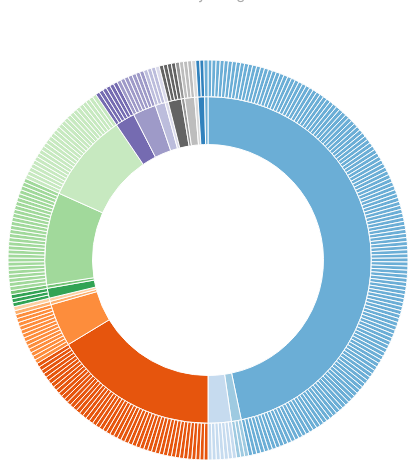
D3 v3 page, settled after 480 driven frames (8 s of simulated time); the page loaded 1 data file(s).



$(document).ready(function() {

  function chooseAnt(ant) {
    $('#rollover').html('Show me <i>' + ant + '</i>');
  }

  function emptyRollover() {
    $('#rollover').text('Click a section to reveal any images.');
  }

  function clickAnt(ant,depth) {

    $('#subname').text(ant);
    if(ant == 'ant') {
      $('#subname').text('');
    }

    var ant = {"ant":ant,"depth":depth};
    var url = 'php/getwiki.php';

    $.post(url,ant, function(data) {
      $("#imgPanel").empty().append(data);
    });

  }

  var width = 400,
      height = 600,
      radius = Math.min(width, height) / 2,
      color = d3.scale.category20c();

  var svg = d3.select("#sunburst").append("svg")
      .attr("width", width)
      .attr("height", height)
      .append("g")
      .attr("transform", "translate(" + width / 2 + "," + height * .42 + ")");

  var partition = d3.layout.partition()
      .sort(null)
      .size([2 * Math.PI, radius * radius])
      .value(function(d) { return 1; });

  var arc = d3.svg.arc()
      .startAngle(function(d) { return d.x; })
      .endAngle(function(d) { return d.x + d.dx; })
      .innerRadius(function(d) { return Math.sqrt(d.y); })
      .outerRadius(function(d) { return Math.sqrt(d.y + d.dy); });

  d3.json("antsgenus.json", function(error, root) {

    var path = svg.datum(root).selectAll("path")
        .data(partition.nodes)
        .enter().append("path")
        .attr("display", function(d) { return d.depth ? null : "none"; }) // hide inner ring
        .attr("d", arc)
        .on("mouseover",function(d) { chooseAnt(d.name); })
        .on("click",function(d) { clickAnt(d.name,d.depth); })
        .on("mouseout", function() {emptyRollover();})
        .style("stroke", "#fff")
        .style("fill", function(d) { return color((d.children ? d : d.parent).name); })
        .style("fill-rule", "evenodd")
        .each(stash);

    d3.selectAll("input").on("change", function change() {
      var value = this.value === "count"
          ? function() { return 1; }
          : function(d) { return d.size; };

      path
          .data(partition.value(value).nodes)
          .transition()
          .duration(1500)
          .attrTween("d", arcTween);
    });
  });



  // Stash the old values for transition.
  function stash(d) {
    d.x0 = d.x;
    d.dx0 = d.dx;
  }

  // Interpolate the arcs in data space.
  function arcTween(a) {
    var i = d3.interpolate({x: a.x0, dx: a.dx0}, a);
    return function(t) {
      var b = i(t);
      a.x0 = b.x;
      a.dx0 = b.dx;
      return arc(b);
    };
  }

  d3.select(self.frameElement).style("height", height + "px");

  $(document).ajaxStart(function(){
    $('#loading').show();
  }).ajaxStop(function(){
    $('#loading').hide();
  });

  clickAnt('ant');

});



  (function(i,s,o,g,r,a,m){i['GoogleAnalyticsObject']=r;i[r]=i[r]||function(){
  (i[r].q=i[r].q||[]).push(arguments)},i[r].l=1*new Date();a=s.createElement(o),
  m=s.getElementsByTagName(o)[0];a.async=1;a.src=g;m.parentNode.insertBefore(a,m)
  })(window,document,'script','//www.google-analytics.com/analytics.js','ga');

  ga('create', 'UA-41423516-1', 'vaguespace.org');
  ga('send', 'pageview');



### data: antsgenus.json
{
 "name": "ants",
 "children": [
  {
   "name": "Myrmicinae",
   "children": [
    "{... 2 keys}",
    "{... 2 keys}",
    "{... 2 keys}",
    "{... 2 keys}",
    "{... 2 keys}",
    "{... 2 keys}",
    "{... 2 keys}",
    "{... 2 keys}",
    "... 135 more items"
   ]
  },
  {
   "name": "Heteroponerinae",
   "children": [
    "{... 2 keys}",
    "{... 2 keys}",
    "{... 2 keys}"
   ]
  },
  {
   "name": "Cerapachyinae",
   "children": [
    "{... 2 keys}",
    "{... 2 keys}",
    "{... 2 keys}",
    "{... 2 keys}",
    "{... 2 keys}",
    "{... 2 keys}",
    "{... 2 keys}"
   ]
  },
  {
   "name": "Formicinae",
   "children": [
    "{... 2 keys}",
    "{... 2 keys}",
    "{... 2 keys}",
    "{... 2 keys}",
    "{... 2 keys}",
    "{... 2 keys}",
    "{... 2 keys}",
    "{... 2 keys}",
    "... 42 more items"
   ]
  },
  {
   "name": "Amblyoponinae",
   "children": [
    "{... 2 keys}",
    "{... 2 keys}",
    "{... 2 keys}",
    "{... 2 keys}",
    "{... 2 keys}",
    "{... 2 keys}",
    "{... 2 keys}",
    "{... 2 keys}",
    "... 5 more items"
   ]
  },
  {
   "name": "Aenictogitoninae",
   "children": [
    "{... 2 keys}"
   ]
  },
  {
   "name": "Aenictinae",
   "children": [
    "{... 2 keys}"
   ]
  },
  {
   "name": "Leptanilloidinae",
   "children": [
    "{... 2 keys}",
    "{... 2 keys}",
    "{... 2 keys}"
   ]
  },
  "... 13 more items"
 ]
}